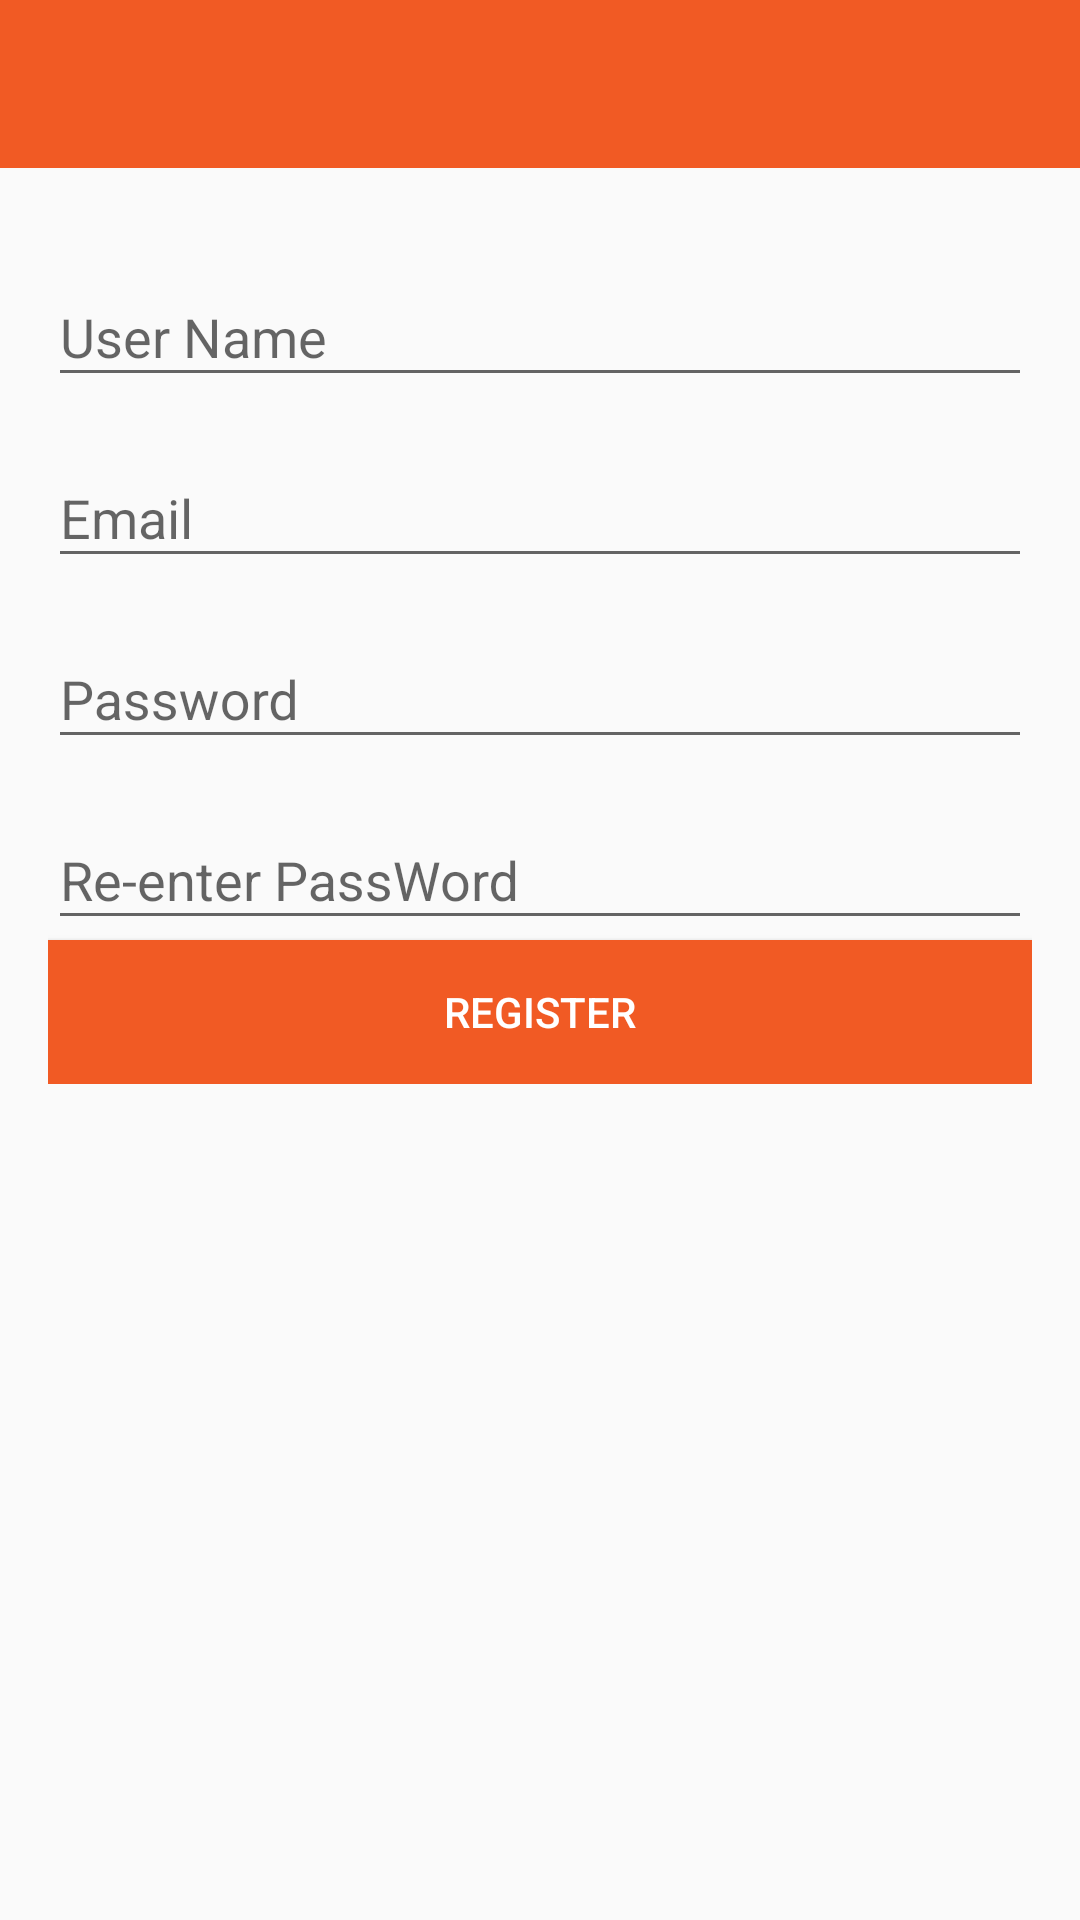

The Android layout XML behind this screen, and the referenced resources:
<!-- AndroidManifest.xml: application theme AppTheme -->
<!-- res/layout/activity_register.xml -->
<?xml version="1.0" encoding="utf-8"?>
<androidx.constraintlayout.widget.ConstraintLayout xmlns:android="http://schemas.android.com/apk/res/android"
    xmlns:app="http://schemas.android.com/apk/res-auto"
    xmlns:tools="http://schemas.android.com/tools"
    android:layout_width="match_parent"
    android:layout_height="match_parent"
    tools:context=".RegisterActivity"
    tools:ignore="MissingConstraints">

    <include layout="@layout/app_bar"
        android:id="@+id/toolBar"/>

    <LinearLayout
        app:layout_constraintTop_toBottomOf="@+id/toolBar"
        android:id="@+id/lnApp"
        android:layout_margin="16dp"
        android:orientation="vertical"
        android:layout_width="match_parent"
        android:layout_height="wrap_content">

    <com.google.android.material.textfield.TextInputLayout
        android:id="@+id/textName"
        android:layout_width="match_parent"
        android:layout_height="wrap_content"
        android:layout_marginTop="8dp"
        tools:layout_editor_absoluteX="8dp">

        <com.google.android.material.textfield.TextInputEditText
            android:layout_width="match_parent"
            android:layout_height="wrap_content"
            android:hint="User Name" />
    </com.google.android.material.textfield.TextInputLayout>

    <com.google.android.material.textfield.TextInputLayout
        android:id="@+id/textEmail"
        android:layout_width="match_parent"
        android:layout_height="wrap_content"
        android:layout_marginTop="8dp"
        app:layout_constraintTop_toBottomOf="@+id/textName"
        tools:layout_editor_absoluteX="8dp">

        <com.google.android.material.textfield.TextInputEditText
            android:layout_width="match_parent"
            android:layout_height="wrap_content"
            android:hint="Email" />
    </com.google.android.material.textfield.TextInputLayout>

    <com.google.android.material.textfield.TextInputLayout
        android:id="@+id/textPass"
        android:layout_width="match_parent"
        android:layout_height="wrap_content"
        android:layout_marginTop="8dp"
        app:layout_constraintTop_toBottomOf="@+id/textEmail"
        tools:layout_editor_absoluteX="8dp">

        <com.google.android.material.textfield.TextInputEditText
            android:layout_width="match_parent"
            android:layout_height="wrap_content"
            android:inputType="textPassword"
            android:hint="Password" />
    </com.google.android.material.textfield.TextInputLayout>

    <com.google.android.material.textfield.TextInputLayout
        android:id="@+id/textRePass"
        android:layout_width="match_parent"
        android:layout_height="wrap_content"
        android:layout_marginTop="8dp"
        app:layout_constraintTop_toBottomOf="@+id/textPass"
        tools:layout_editor_absoluteX="8dp">

        <com.google.android.material.textfield.TextInputEditText
            android:layout_width="match_parent"
            android:layout_height="wrap_content"
            android:inputType="textPassword"
            android:hint="Re-enter PassWord" />
    </com.google.android.material.textfield.TextInputLayout>

        <Button
            android:layout_gravity="center"
            android:id="@+id/btnRgister"
            android:layout_width="match_parent"
            android:layout_height="wrap_content"
            android:text="Register"
            android:background="@color/colorOrange"
            android:textColor="@color/colorWhite"
            app:layout_constraintTop_toBottomOf="@+id/textRePass"
            tools:layout_editor_absoluteX="145dp" />

    </LinearLayout>

</androidx.constraintlayout.widget.ConstraintLayout>
<!-- res/layout/app_bar.xml (included above) -->
<?xml version="1.0" encoding="utf-8"?>
<androidx.appcompat.widget.Toolbar
    xmlns:android="http://schemas.android.com/apk/res/android"
    android:id="@+id/toolBar"
    android:background="@color/colorOrange"
    android:layout_width="match_parent"
    android:layout_height="wrap_content"/>
<!-- resources referenced by this layout -->
<resources>
  <color name="colorOrange">#f15a24</color>
  <color name="colorWhite">#FFFFFF</color>
  <style name="AppTheme" parent="Theme.AppCompat.Light.NoActionBar">
          
          <item name="colorPrimary">@color/colorPrimary</item>
          <item name="colorPrimaryDark">@color/colorPrimaryDark</item>
          <item name="colorAccent">@color/colorAccent</item>
      </style>
  <color name="colorPrimary">#008577</color>
  <color name="colorPrimaryDark">#f15a24</color>
  <color name="colorAccent">#D81B60</color>
</resources>
